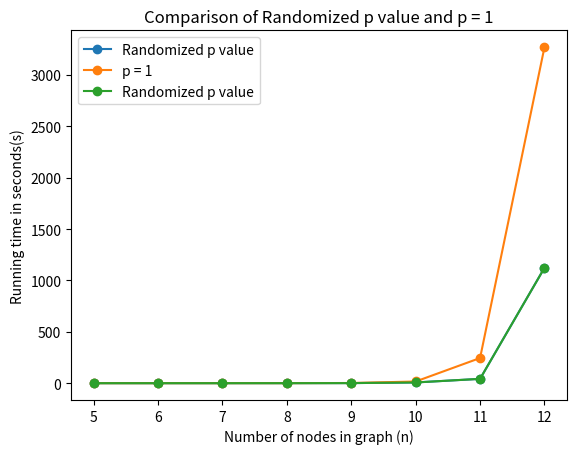

Write the Python code that produced this figure.
import numpy as np
import matplotlib.pyplot as plt

# Define the 8 indexes
x1 = np.array([5, 6, 7, 8, 9, 10, 11, 12])
y1 = np.array([0.001000, 0.001000, 0.004001, 0.174034, 0.688000, 6.994029, 41.957264, 1122.891128])

# Calculate the slope and y-intercept of the best fitting line
plt.plot(x1, y1, 'o-', label='Randomized p value')

# Generate example data
x2 = np.array([5, 6, 7, 8, 9, 10, 11, 12])
y2 = np.array([0.000000, 0.001994, 0.027001, 0.179032, 1.646999, 16.297032, 244.668612, 3269.944757])

# Create a line graph
plt.plot(x2, y2, 'o-', label='p = 1')


x1 = np.array([5, 6, 7, 8, 9, 10, 11, 12])
y1 = np.array([0.001000, 0.001000, 0.004001, 0.174034, 0.688000, 6.994029, 41.957264, 1122.891128])

# Calculate the slope and y-intercept of the best fitting line
plt.plot(x1, y1, 'o-', label='Randomized p value')

# Add labels and title
plt.xlabel('Number of nodes in graph (n)')
plt.ylabel('Running time in seconds(s)')
plt.title('Comparison of Randomized p value and p = 1')

# Add legend
plt.legend()

# Display the plot
plt.show()

1
16
162
1536
15000
155520
1728720
20643840